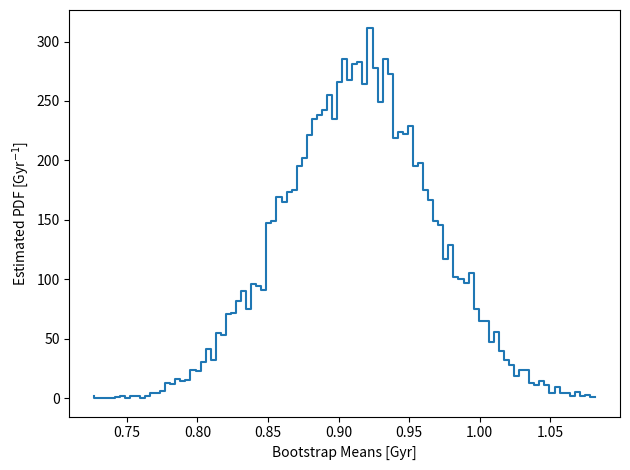

Generate this figure with matplotlib:
import numpy as np
import matplotlib.pyplot as plt

Nb = 10000
x = np.array([1.209, 0.645, 0.788, 0.840, 0.930, 1.195, 0.597, 0.851, 1.107, 0.814, 0.695, 0.592, 0.752, 1.204, 1.205, 1.175, 0.920, 0.656, 1.240, 1.168])

print ("Sample mean = ", end = "")


print ("%.2f"%np.mean(x))

means = np.zeros(Nb)
for i in range(Nb):
   I = np.floor(np.random.rand(len(x))*19).astype(int)
   xb = np.array([x[j] for j in I])
   means[i] = np.mean(xb)

y1,x1 = np.histogram(means,bins=100)
y = y1.astype("float")
x = 0.5*(x1[1:]+x1[:-1])

bstd = np.std(means)
print ("Bootstrap std = %.2f"%bstd, end = "")
plt.step(x,y)
plt.xlabel("Bootstrap Means [Gyr]")
plt.ylabel(r"Estimated PDF [Gyr$^{-1}$]")
plt.tight_layout()
plt.savefig("bootstrap.png")
plt.close()
